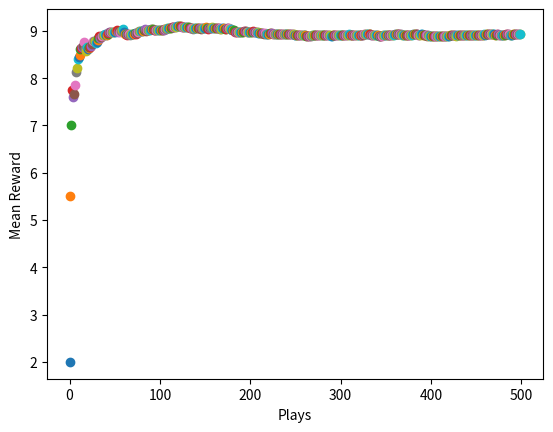

This figure's Python source:
import numpy as np
from scipy import stats
import random
import matplotlib.pyplot as plt

n = 10
arms = np.random.rand(n)

av = np.ones(n) #initialize action-value array, stores running reward mean
counts = np.zeros(n) #stores counts of how many times we've taken a particular action
#stores our softmax-generated probability ranks for each action
av_softmax = np.zeros(n)
av_softmax[:] = 0.1 #initialize each action to have equal probability

def reward(prob):
    total = 0;
    for i in range(10):
        if random.random() < prob:
            total += 1
    return total

tau = 1.12 #tau was selected by trial and error
def softmax(av):
    probs = np.zeros(n)
    for i in range(n):
        softm = ( np.exp(av[i] / tau) / np.sum( np.exp(av[:] / tau) ) )
        probs[i] = softm
    return probs

plt.xlabel("Plays")
plt.ylabel("Mean Reward")
for i in range(500):
    #select random arm using weighted probability distribution
    choice = np.where(arms == np.random.choice(arms, p=av_softmax))[0][0]
    counts[choice] += 1
    k = counts[choice]
    rwd =  reward(arms[choice])
    old_avg = av[choice]
    new_avg = old_avg + (1/k)*(rwd - old_avg)
    av[choice] = new_avg
    av_softmax = softmax(av) #update softmax probabilities for next play

    runningMean = np.average(av, weights=np.array([counts[i]/np.sum(counts) for i in range(len(counts))]))
    plt.scatter(i, runningMean)
plt.show()
